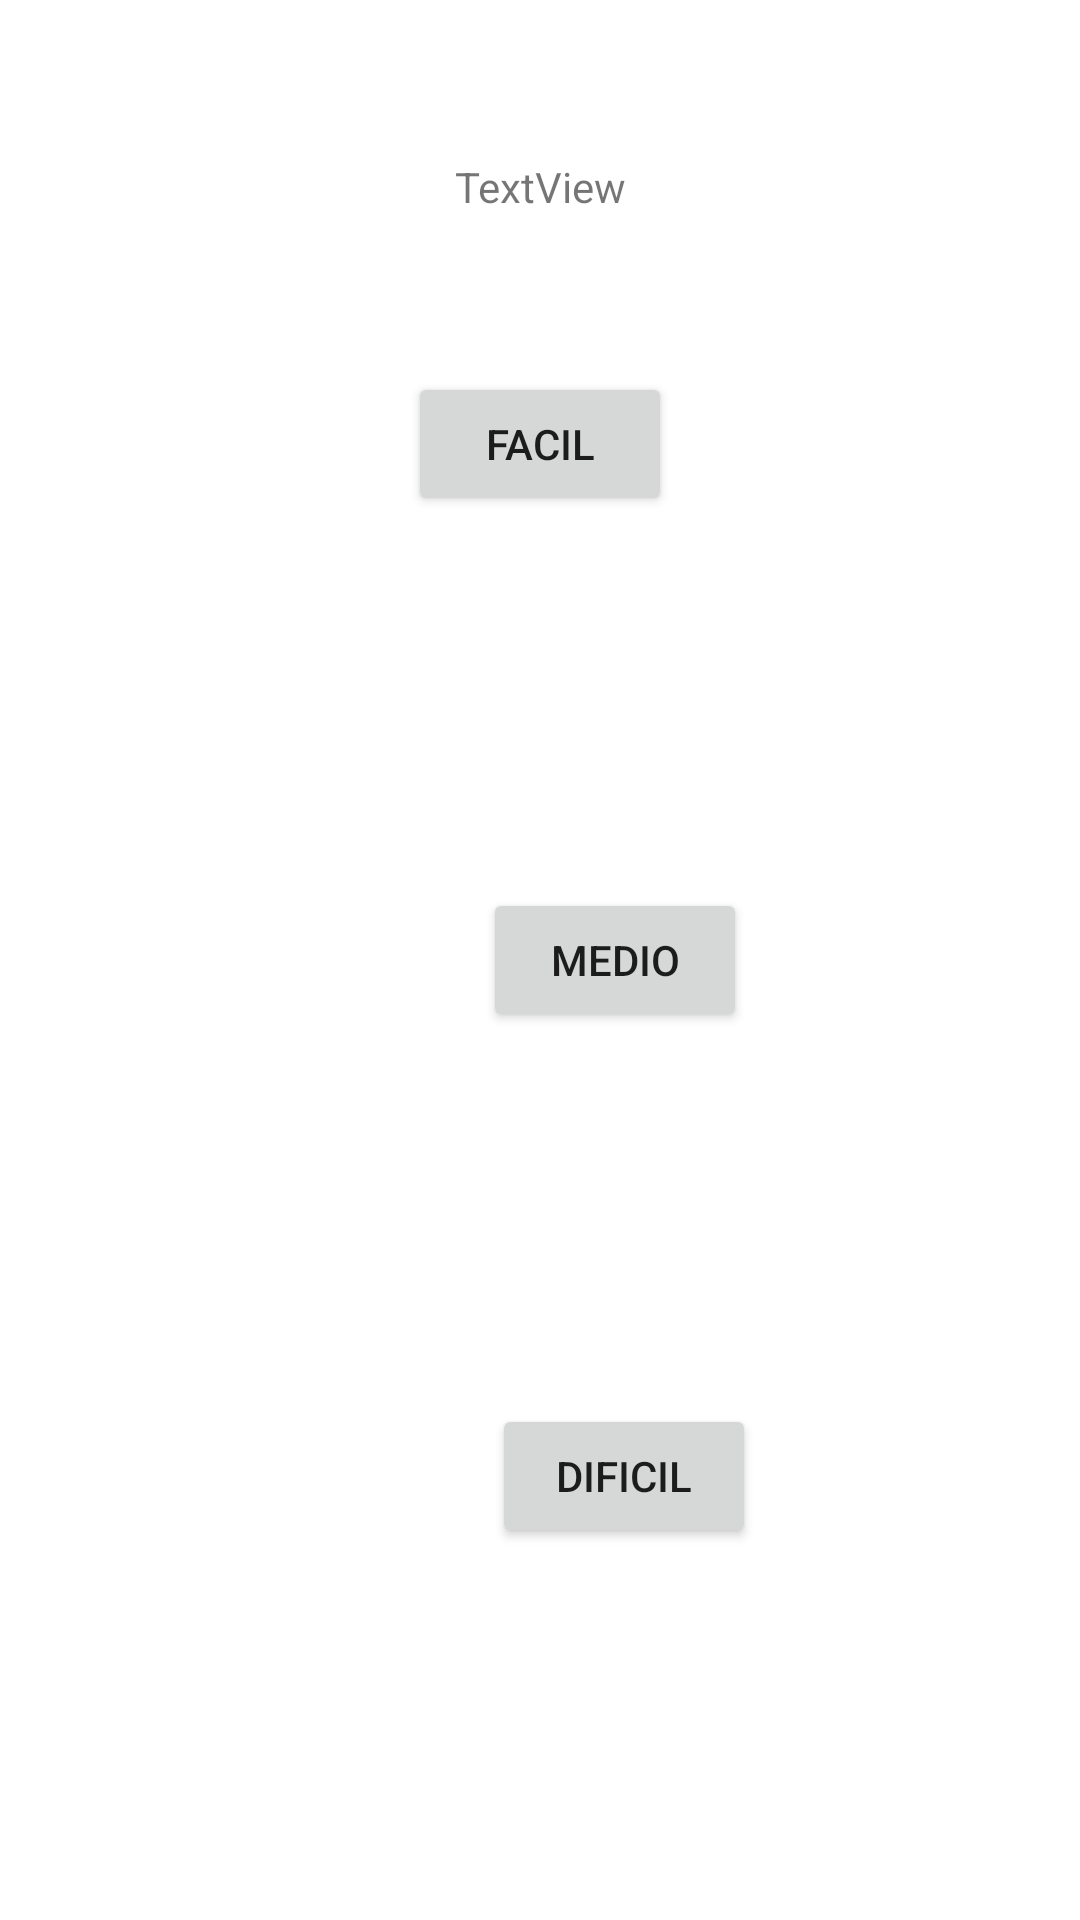

Android layout source for this screen:
<!-- AndroidManifest.xml: application theme Theme.Hito -->
<!-- res/layout/activity_main.xml -->
<?xml version="1.0" encoding="utf-8"?>

<androidx.constraintlayout.widget.ConstraintLayout xmlns:android="http://schemas.android.com/apk/res/android"
    xmlns:app="http://schemas.android.com/apk/res-auto"
    xmlns:tools="http://schemas.android.com/tools"
    android:layout_width="match_parent"
    android:layout_height="match_parent"
    tools:context=".MainActivity">

    <Button
        android:id="@+id/cmdFacil"
        android:layout_width="wrap_content"
        android:layout_height="wrap_content"
        android:text="@string/facil"
        app:layout_constraintBottom_toTopOf="@+id/cmdMedio"
        app:layout_constraintEnd_toEndOf="parent"
        app:layout_constraintStart_toStartOf="parent"
        app:layout_constraintTop_toTopOf="parent" />

    <TextView
        android:id="@+id/lblSalida"
        android:layout_width="wrap_content"
        android:layout_height="wrap_content"
        android:text="TextView"
        app:layout_constraintBottom_toTopOf="@+id/cmdFacil"
        app:layout_constraintEnd_toEndOf="parent"
        app:layout_constraintStart_toStartOf="parent"
        app:layout_constraintTop_toTopOf="parent" />

    <Button
        android:id="@+id/cmdMedio"
        android:layout_width="wrap_content"
        android:layout_height="wrap_content"
        android:layout_marginStart="161dp"
        android:text="Medio"
        app:layout_constraintBottom_toTopOf="@+id/cmdDificil"
        app:layout_constraintStart_toStartOf="parent"
        app:layout_constraintTop_toBottomOf="@+id/cmdFacil" />

    <Button
        android:id="@+id/cmdDificil"
        android:layout_width="wrap_content"
        android:layout_height="wrap_content"
        android:layout_marginStart="164dp"
        android:text="Dificil"
        app:layout_constraintBottom_toBottomOf="parent"
        app:layout_constraintStart_toStartOf="parent"
        app:layout_constraintTop_toBottomOf="@+id/cmdMedio" />

</androidx.constraintlayout.widget.ConstraintLayout>
<!-- resources referenced by this layout -->
<resources>
  <string name="facil">Facil</string>
  <style name="Theme.Hito" parent="Theme.MaterialComponents.DayNight.DarkActionBar">
          
          <item name="colorPrimary">@color/purple_500</item>
          <item name="colorPrimaryVariant">@color/purple_700</item>
          <item name="colorOnPrimary">@color/white</item>
          
          <item name="colorSecondary">@color/teal_200</item>
          <item name="colorSecondaryVariant">@color/teal_700</item>
          <item name="colorOnSecondary">@color/black</item>
          
          <item name="android:statusBarColor" tools:targetApi="l">?attr/colorPrimaryVariant</item>
          
      </style>
  <!-- not gathered from this repository: default colours our renderer supplied (Android Studio template values) -->
  <color name="purple_500">#FF6200EE</color>
  <color name="purple_700">#FF3700B3</color>
  <color name="teal_200">#FF03DAC5</color>
  <color name="teal_700">#FF018786</color>
  <color name="black">#FF000000</color>
  <color name="white">#FFFFFFFF</color>
</resources>
